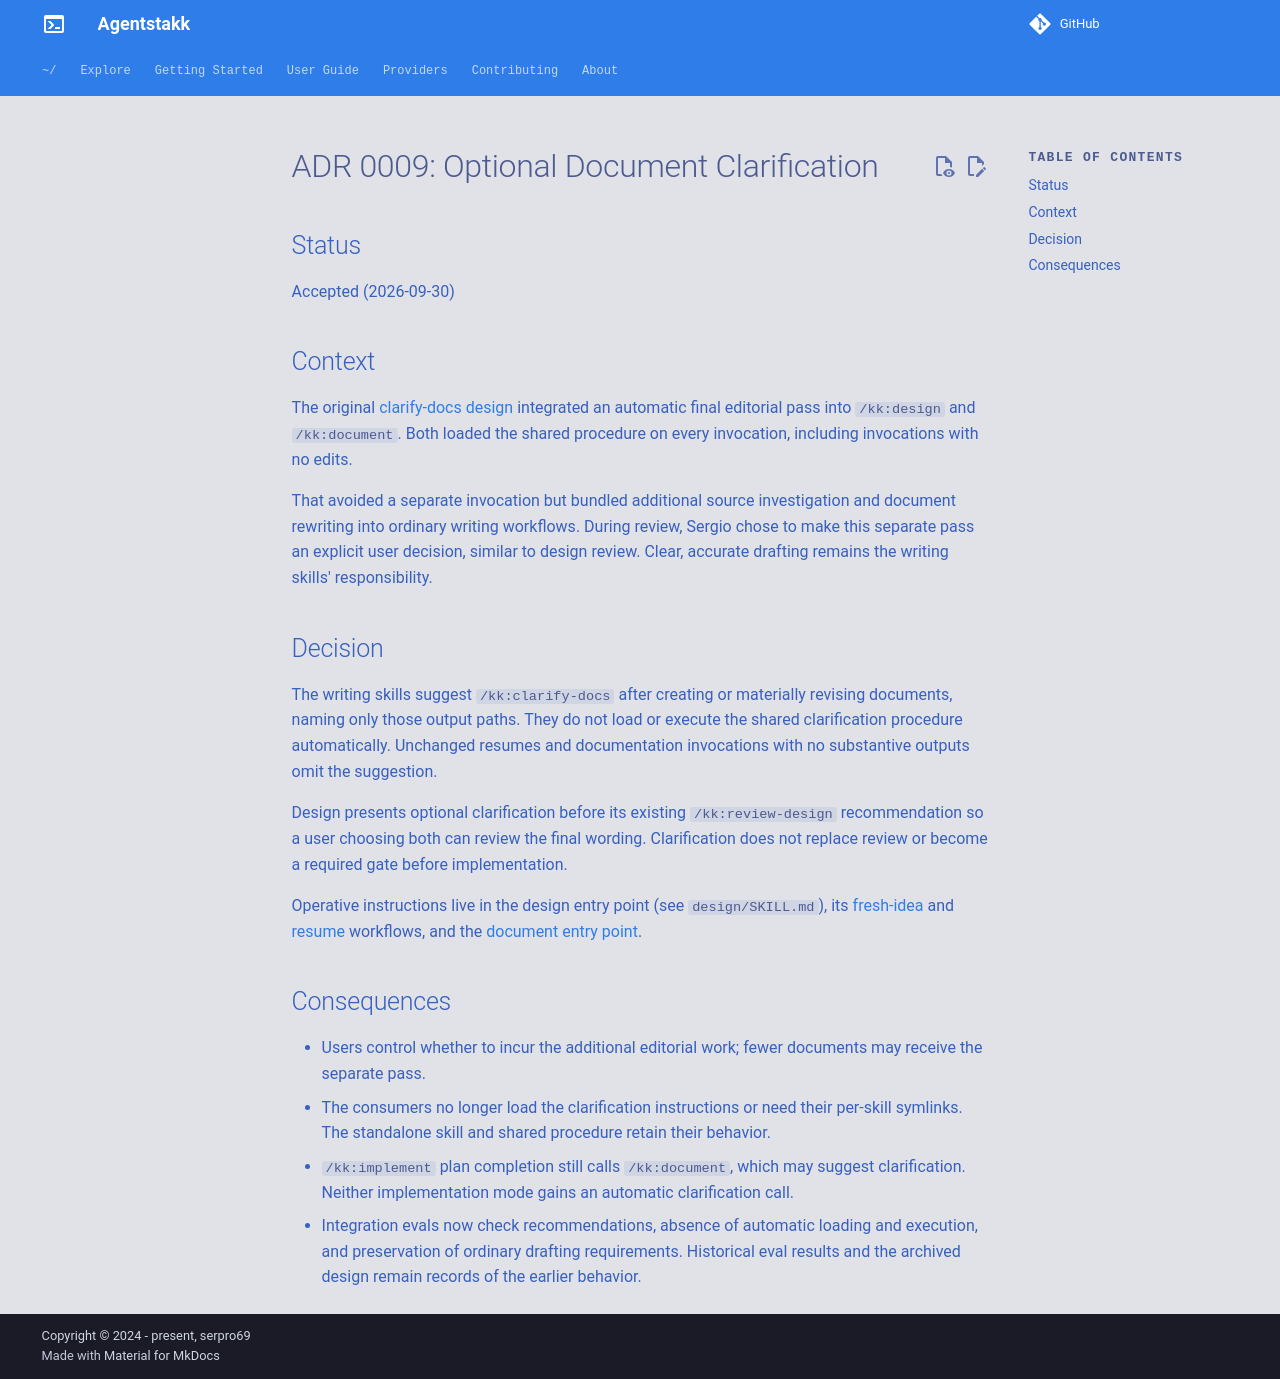

repository: serpro69/claude-toolbox · page: 0.26/adr/0009-optional-document-clarification/index.html · generator: mkdocs

# ADR 0009: Optional Document Clarification

## Status

Accepted (2026-09-30)

## Context

The original [clarify-docs design](../feat/done/clarify-docs/design.md) integrated
an automatic final editorial pass into `/kk:design` and `/kk:document`. Both loaded
the shared procedure on every invocation, including invocations with no edits.

That avoided a separate invocation but bundled additional source investigation and
document rewriting into ordinary writing workflows. During review, Sergio chose
to make this separate pass an explicit user decision, similar to design review.
Clear, accurate drafting remains the writing skills' responsibility.

## Decision

The writing skills suggest `/kk:clarify-docs` after creating or materially revising
documents, naming only those output paths. They do not load or execute the shared
clarification procedure automatically. Unchanged resumes and documentation
invocations with no substantive outputs omit the suggestion.

Design presents optional clarification before its existing `/kk:review-design`
recommendation so a user choosing both can review the final wording. Clarification
does not replace review or become a required gate before implementation.

Operative instructions live in the design entry point (see `design/SKILL.md`),
its [fresh-idea](see `design/idea-process.md`) and
[resume](see `design/existing-task-process.md`) workflows,
and the [document entry point](see `document/SKILL.md`).

## Consequences

- Users control whether to incur the additional editorial work; fewer documents
  may receive the separate pass.
- The consumers no longer load the clarification instructions or need their
  per-skill symlinks. The standalone skill and shared procedure retain their behavior.
- `/kk:implement` plan completion still calls `/kk:document`, which may suggest
  clarification. Neither implementation mode gains an automatic clarification call.
- Integration evals now check recommendations, absence of automatic loading and
  execution, and preservation of ordinary drafting requirements. Historical eval
  results and the archived design remain records of the earlier behavior.
